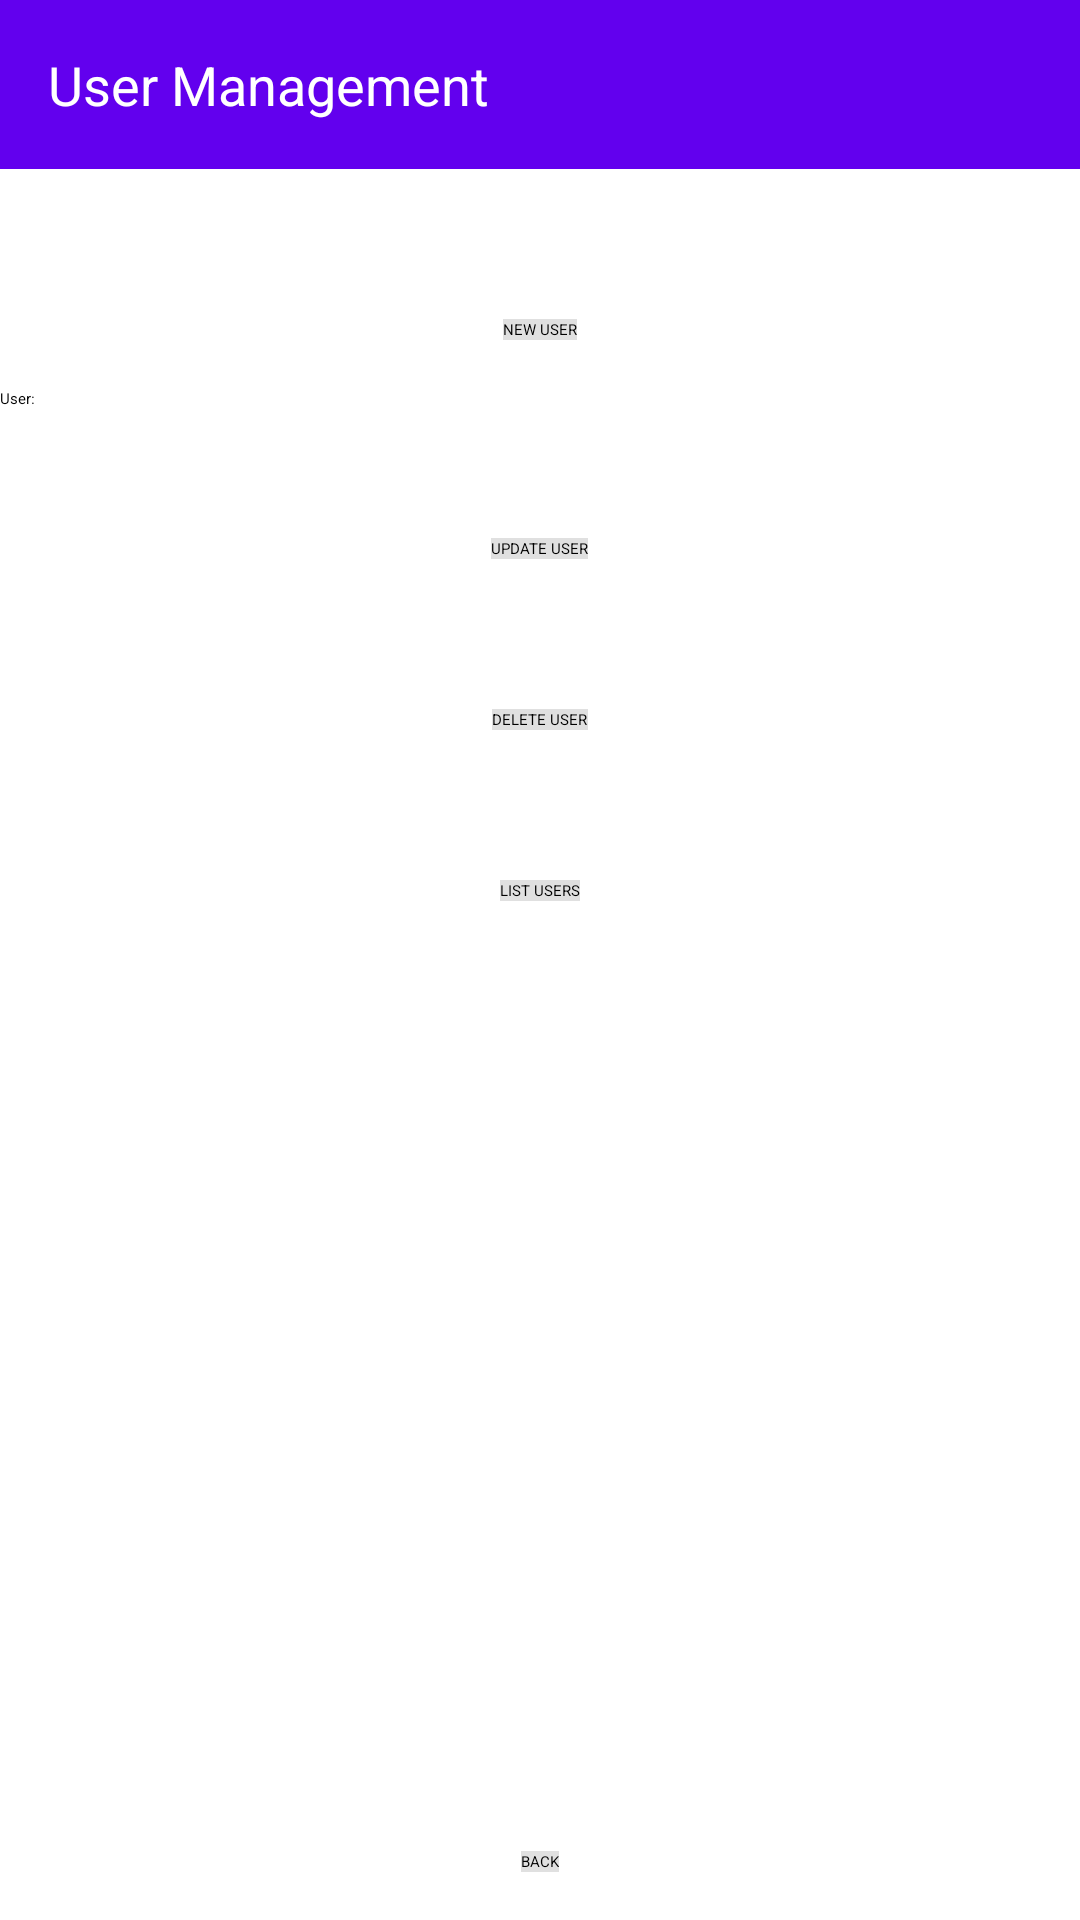

The Android layout XML behind this screen, and the referenced resources:
<!-- AndroidManifest.xml: application theme Theme.Sqlite -->
<!-- res/layout/activity_user_management.xml -->
<RelativeLayout
    xmlns:android="http://schemas.android.com/apk/res/android"
    android:layout_width="match_parent"
    android:layout_height="match_parent"
    android:fitsSystemWindows="true">

    
    <TextView
        android:id="@+id/titleTextView"
        android:layout_width="match_parent"
        android:layout_height="wrap_content"
        android:text="User Management"
        android:gravity="start|center_vertical"
        android:background="#6200EE"
        android:textColor="#FFFFFF"
        android:padding="16dp"
        android:textSize="18sp" />

    
    <Button
        android:id="@+id/newUser"
        android:layout_width="wrap_content"
        android:layout_height="wrap_content"
        android:layout_below="@id/titleTextView"
        android:layout_marginTop="50dp"
        android:layout_centerHorizontal="true"
        android:text="NEW USER"
        android:background="#E0E0E0" />

    
    <TextView
        android:id="@+id/user"
        android:layout_width="wrap_content"
        android:layout_height="wrap_content"
        android:layout_below="@id/newUser"
        android:layout_marginTop="16dp"
        android:layout_marginEnd="8dp"
        android:text="User:"
        android:layout_alignParentStart="true" />

    <Spinner
        android:id="@+id/userspinner"
        android:layout_width="match_parent"
        android:layout_height="wrap_content"
        android:layout_below="@id/newUser"
        android:layout_toEndOf="@id/user"
        android:layout_marginStart="8dp"
        android:layout_marginTop="16dp" />

    
    <Button
        android:id="@+id/updateUser"
        android:layout_width="wrap_content"
        android:layout_height="wrap_content"
        android:layout_below="@id/userspinner"
        android:layout_marginTop="50dp"
        android:layout_centerHorizontal="true"
        android:text="UPDATE USER"
        android:background="#E0E0E0" />

    
    <Button
        android:id="@+id/deleteUser"
        android:layout_width="wrap_content"
        android:layout_height="wrap_content"
        android:layout_below="@id/updateUser"
        android:layout_marginTop="50dp"
        android:layout_centerHorizontal="true"
        android:text="DELETE USER"
        android:background="#E0E0E0" />

    
    <Button
        android:id="@+id/listUsers"
        android:layout_width="wrap_content"
        android:layout_height="wrap_content"
        android:layout_below="@id/deleteUser"
        android:layout_marginTop="50dp"
        android:layout_centerHorizontal="true"
        android:text="LIST USERS"
        android:background="#E0E0E0" />

    
    <Button
        android:id="@+id/back"
        android:layout_width="wrap_content"
        android:layout_height="wrap_content"
        android:layout_alignParentBottom="true"
        android:layout_centerHorizontal="true"
        android:layout_marginBottom="16dp"
        android:text="BACK"
        android:background="#E0E0E0" />

</RelativeLayout>
<!-- resources referenced by this layout -->
<resources>

</resources>
